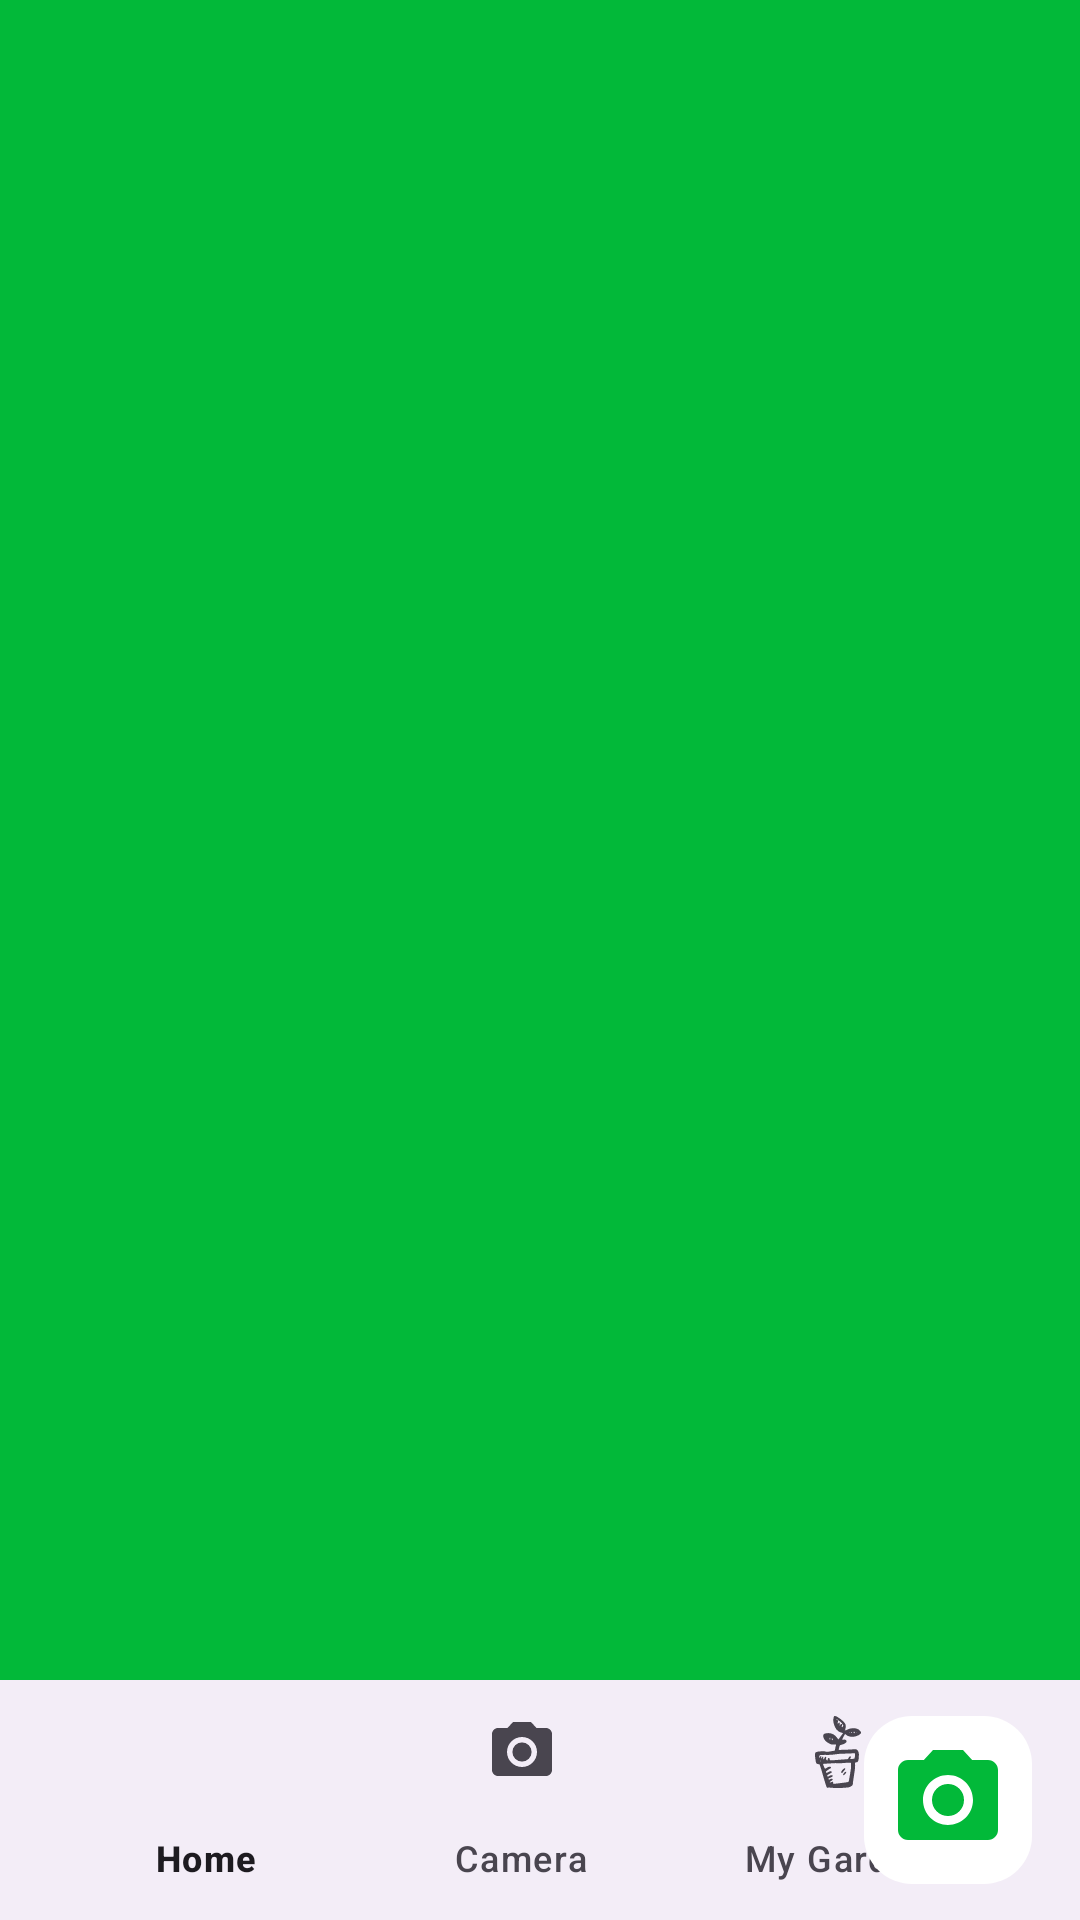

Produce the Android XML layout that renders to this screen, including the resource entries it uses.
<!-- AndroidManifest.xml: application theme Theme.Plant_AID -->
<!-- res/layout/test.xml -->
<?xml version="1.0" encoding="utf-8"?>
<androidx.coordinatorlayout.widget.CoordinatorLayout
    xmlns:android="http://schemas.android.com/apk/res/android"
    xmlns:app="http://schemas.android.com/apk/res-auto"
    xmlns:tools="http://schemas.android.com/tools"
    android:layout_width="match_parent"
    android:layout_height="match_parent"
    android:background="@color/mygreen"
    tools:context=".MainActivity">

    <com.google.android.material.bottomappbar.BottomAppBar
        android:layout_width="match_parent"
        android:layout_height="wrap_content"
        android:id="@+id/bottomAppBar"
        android:layout_gravity="bottom"
        android:background="@color/white"
        app:fabCradleMargin="10dp"
        app:fabCradleRoundedCornerRadius="50dp">

        <com.google.android.material.bottomnavigation.BottomNavigationView
            android:layout_width="wrap_content"
            android:layout_height="wrap_content"
            android:id="@+id/bottomNavigationView"
            android:layout_marginEnd="20dp"
            app:labelVisibilityMode="labeled"
            android:background="@android:color/transparent"
            app:menu="@menu/bottom_nav_menu"/>

    </com.google.android.material.bottomappbar.BottomAppBar>

    <com.google.android.material.floatingactionbutton.FloatingActionButton
        android:layout_width="wrap_content"
        android:layout_height="wrap_content"
        android:backgroundTint="@color/white"
        android:src="@drawable/baseline_camera_alt_24"
        app:layout_anchor="@+id/bottomAppBar"
        app:layout_anchorGravity="top|center"
        app:maxImageSize="40dp"
        app:tint="@color/mygreen"
        tools:ignore="ContentDescription"
        />

</androidx.coordinatorlayout.widget.CoordinatorLayout>
<!-- resources referenced by this layout -->
<resources>
  <color name="mygreen">#02B939</color>
  <color name="white">#FFFFFFFF</color>
  <!-- drawable baseline_camera_alt_24 (drawable) -->
  <vector android:height="24dp" android:tint="@color/mygreen"
      android:viewportHeight="24" android:viewportWidth="24"
      android:width="24dp" xmlns:android="http://schemas.android.com/apk/res/android">
      <path android:fillColor="@color/mygreen" android:pathData="M12,12m-3.2,0a3.2,3.2 0,1 1,6.4 0a3.2,3.2 0,1 1,-6.4 0"/>
      <path android:fillColor="@color/mygreen" android:pathData="M9,2L7.17,4L4,4c-1.1,0 -2,0.9 -2,2v12c0,1.1 0.9,2 2,2h16c1.1,0 2,-0.9 2,-2L22,6c0,-1.1 -0.9,-2 -2,-2h-3.17L15,2L9,2zM12,17c-2.76,0 -5,-2.24 -5,-5s2.24,-5 5,-5 5,2.24 5,5 -2.24,5 -5,5z"/>
  </vector>
  <style name="Theme.Plant_AID" parent="Base.Theme.Plant_AID" />
  <style name="Base.Theme.Plant_AID" parent="Theme.Material3.DayNight.NoActionBar">
          
          
      </style>
</resources>
